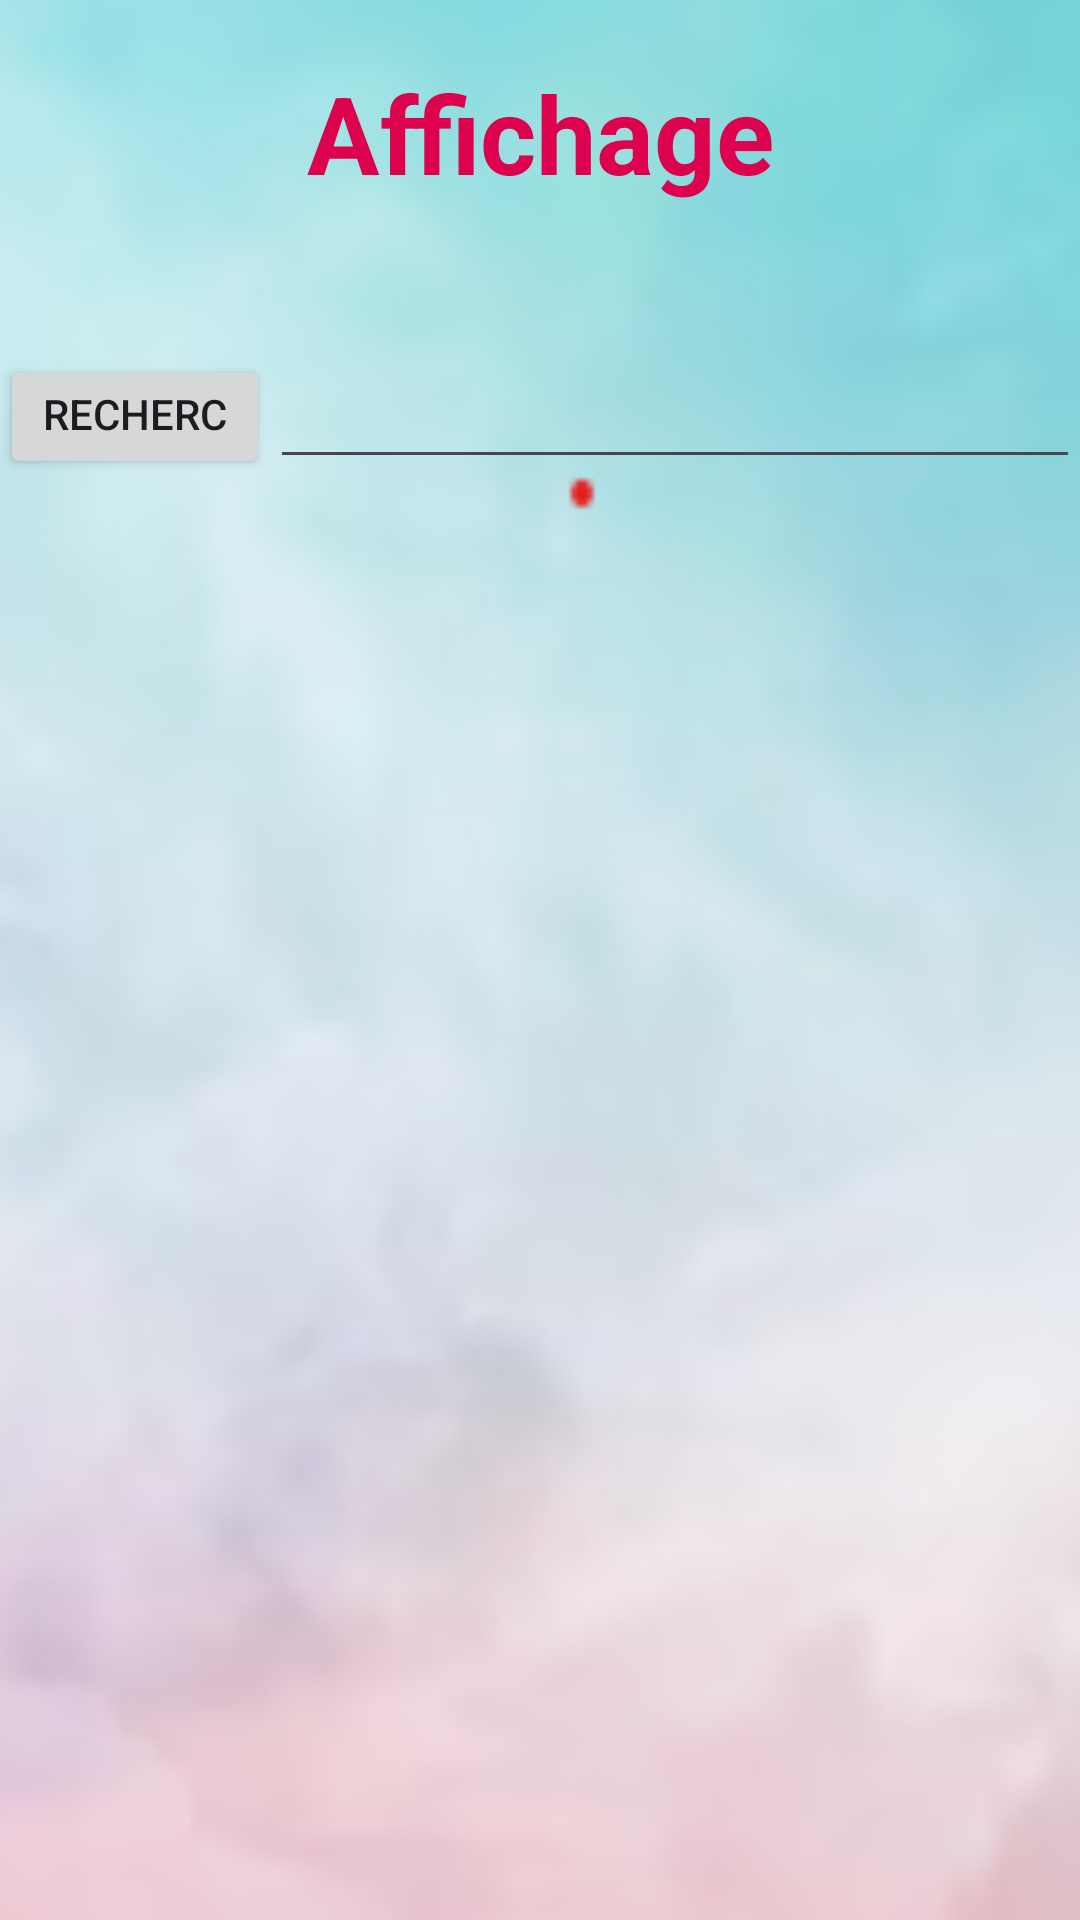

This screen was rendered from an Android layout file. Write that file and the resources it references.
<!-- AndroidManifest.xml: application theme Theme.MyCallerApp2 -->
<!-- res/layout/activity_affiche.xml -->
<?xml version="1.0" encoding="utf-8"?>
<LinearLayout xmlns:android="http://schemas.android.com/apk/res/android"
    xmlns:app="http://schemas.android.com/apk/res-auto"
    xmlns:tools="http://schemas.android.com/tools"
    android:layout_width="match_parent"
    android:layout_height="match_parent"
    android:background="@drawable/img_3"
    android:gravity="center_horizontal"
    android:orientation="vertical"
    tools:context=".Affiche">

    <TextView
        android:id="@+id/textView4"
        style="@style/st_titre1"
        android:layout_width="match_parent"
        android:layout_height="wrap_content"
        android:paddingTop="20sp"
        android:paddingBottom="50sp"
        android:text="Affichage" />

    <LinearLayout
        android:layout_width="match_parent"
        android:layout_height="wrap_content"
        android:orientation="horizontal">

        <Button
            android:id="@+id/btn_rech_aff"
            android:layout_width="30dp"
            android:layout_height="match_parent"
            android:layout_weight="1"
            android:text="recherche" />

        <EditText
            android:id="@+id/ed_Search_aff"
            android:layout_width="wrap_content"
            android:layout_height="wrap_content"
            android:layout_weight="1"
            android:ems="10"
            android:inputType="text" />
    </LinearLayout>

    <androidx.recyclerview.widget.RecyclerView
        android:id="@+id/RV_aff"
        android:layout_width="match_parent"
        android:layout_height="match_parent" />

</LinearLayout>
<!-- resources referenced by this layout -->
<resources>
  <!-- drawable img_3: png bitmap (drawable, 55481 bytes) -->
  <style name="st_titre1">
          <item name="android:layout_width">match_parent</item>
          <item name="android:layout_height">wrap_content</item>
          <item name="android:gravity">center_horizontal|center_vertical</item>
          <item name="android:textColor">#DD024D</item>
          <item name="android:textSize">36sp</item>
          <item name="android:textStyle">bold</item>
          <item name="android:typeface">normal</item>
      </style>
  <style name="Theme.MyCallerApp2" parent="Base.Theme.MyCallerApp2" />
  <style name="Base.Theme.MyCallerApp2" parent="Theme.Material3.DayNight.NoActionBar">
          
          
          <item name="colorPrimary">#041367</item>
          <item name="colorAccent">#010E53</item>
      </style>
</resources>
